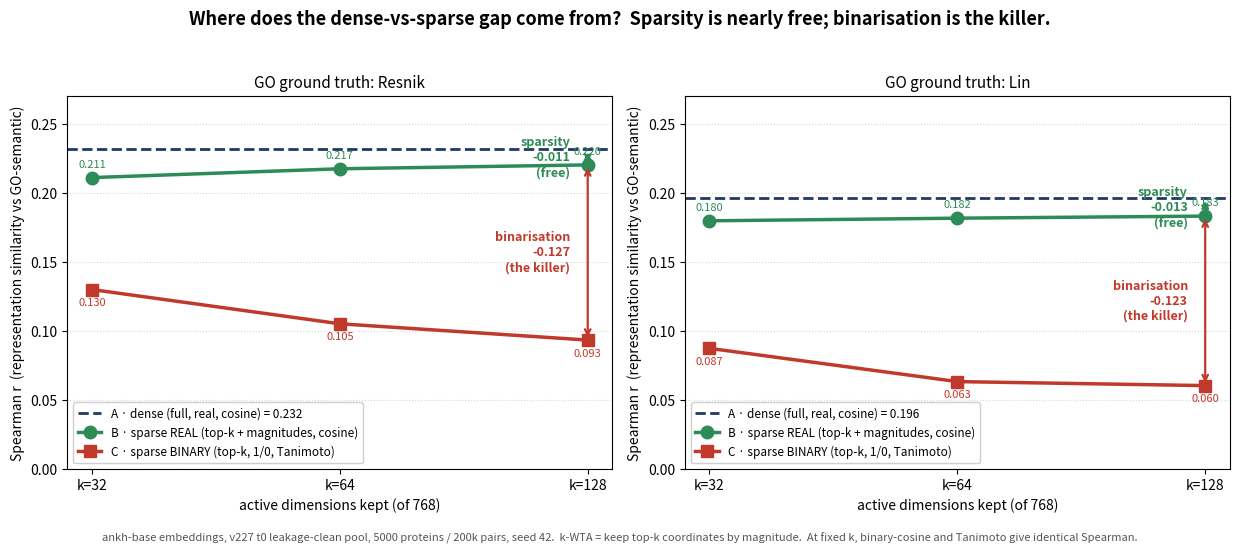

Generate this figure with matplotlib: (Note: this script raises an exception after producing the figure.)
"""SDR decomposition ladder figure: isolates sparsity vs binarisation as the
source of the dense-vs-sparse gap for GO-function transfer (ankh-base, v227)."""
import matplotlib
matplotlib.use("Agg")
import matplotlib.pyplot as plt
import numpy as np

K = [32, 64, 128]
data = {
    "Resnik": {"A": 0.2315, "B": [0.2111, 0.2175, 0.2203], "C": [0.1300, 0.1052, 0.0934]},
    "Lin":    {"A": 0.1962, "B": [0.1798, 0.1817, 0.1832], "C": [0.0874, 0.0633, 0.0604]},
}

C_DENSE = "#1f3a5f"   # A
C_REAL  = "#2e8b57"   # B
C_BIN   = "#c0392b"   # C

fig, axes = plt.subplots(1, 2, figsize=(12.5, 5.4), sharey=False)
fig.suptitle(
    "Where does the dense-vs-sparse gap come from?  Sparsity is nearly free; binarisation is the killer.",
    fontsize=13, fontweight="bold", y=0.99,
)

for ax, metric in zip(axes, ("Resnik", "Lin")):
    d = data[metric]
    x = np.arange(len(K))
    ax.axhline(d["A"], color=C_DENSE, ls="--", lw=2,
               label=f"A · dense (full, real, cosine) = {d['A']:.3f}")
    ax.plot(x, d["B"], "-o", color=C_REAL, lw=2.5, ms=9,
            label="B · sparse REAL (top-k + magnitudes, cosine)")
    ax.plot(x, d["C"], "-s", color=C_BIN, lw=2.5, ms=9,
            label="C · sparse BINARY (top-k, 1/0, Tanimoto)")

    # annotate the two gaps at k=128 (rightmost)
    xi = len(K) - 1
    a, b, c = d["A"], d["B"][xi], d["C"][xi]
    ax.annotate("", xy=(xi, b), xytext=(xi, a),
                arrowprops=dict(arrowstyle="<->", color=C_REAL, lw=1.6))
    ax.text(xi - 0.07, (a + b) / 2, f"sparsity\n{b - a:+.3f}\n(free)",
            ha="right", va="center", fontsize=9, color=C_REAL, fontweight="bold")
    ax.annotate("", xy=(xi, c), xytext=(xi, b),
                arrowprops=dict(arrowstyle="<->", color=C_BIN, lw=1.6))
    ax.text(xi - 0.07, (b + c) / 2, f"binarisation\n{c - b:+.3f}\n(the killer)",
            ha="right", va="center", fontsize=9, color=C_BIN, fontweight="bold")

    for xi2, (bv, cv) in enumerate(zip(d["B"], d["C"])):
        ax.text(xi2, bv + 0.006, f"{bv:.3f}", ha="center", va="bottom", fontsize=8, color=C_REAL)
        ax.text(xi2, cv - 0.006, f"{cv:.3f}", ha="center", va="top", fontsize=8, color=C_BIN)

    ax.set_xticks(x); ax.set_xticklabels([f"k={k}" for k in K])
    ax.set_xlabel("active dimensions kept (of 768)")
    ax.set_ylabel("Spearman r  (representation similarity vs GO-semantic)")
    ax.set_title(f"GO ground truth: {metric}", fontsize=11)
    ax.set_ylim(0, 0.27)
    ax.grid(axis="y", ls=":", alpha=0.5)
    ax.legend(loc="lower left", fontsize=8.5, framealpha=0.95)

fig.text(0.5, 0.005,
         "ankh-base embeddings, v227 t0 leakage-clean pool, 5000 proteins / 200k pairs, seed 42.  "
         "k-WTA = keep top-k coordinates by magnitude.  At fixed k, binary-cosine and Tanimoto give identical Spearman.",
         ha="center", fontsize=8, color="#555")
fig.tight_layout(rect=[0, 0.03, 1, 0.96])
out = "/home/frapercan/Thesis2/storage/fullgo_models/sdr_decomposition.png"
fig.savefig(out, dpi=150, bbox_inches="tight")
print("saved", out)
